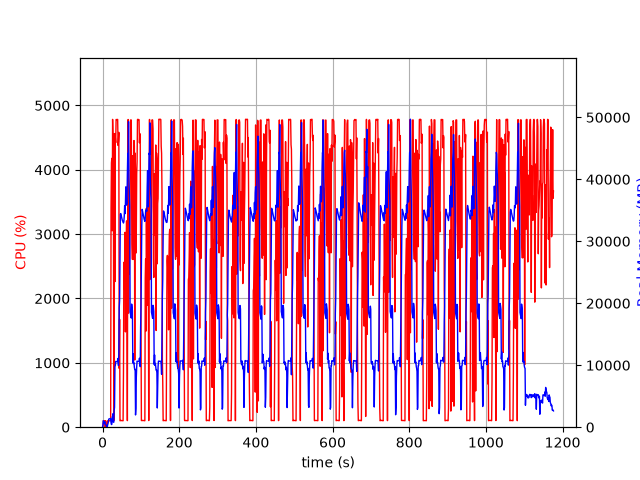

Source data for this figure (header and first rows):
elapsed_time, nproc, cpu, mem_real, mem_virtual
4.124641418457031e-05, 1, 0.0, 10.07, 3186
1.006, 5, 27.8, 288.6, 1990
2.013, 5, 101.2, 1037, 3148
3.021, 5, 100.2, 968.9, 3140
4.028, 3, 99.3, 628.5, 2160
5.036, 3, 98.2, 724.3, 2272
6.044, 3, 100.3, 870, 2400
7.051, 4, 3.0, 421, 2020
8.059, 3, 100.3, 381.5, 1772
9.066, 3, 2.0, 319.8, 1668
10.07, 3, 1.0, 260, 1615
11.08, 3, 3.0, 289.3, 1666
12.09, 1, 8.9, 51.45, 618.9
13.1, 1, 99.3, 287.4, 1255
14.1, 1, 100.3, 559.4, 1895
15.11, 1, 100.2, 819.4, 3181
16.12, 1, 99.3, 1307, 5741
17.13, 1, 100.0, 1331, 5741
18.14, 1, 100.0, 1373, 5229
19.15, 1, 100.1, 1373, 5229
20.16, 1, 100.2, 1373, 5229
21.17, 1, 99.2, 1390, 5754
22.18, 1, 3401, 694.5, 9211
23.19, 1, 4107, 421.6, 9247
24.21, 1, 4178, 471.7, 9263
25.22, 1, 3052, 1663, 9827
26.24, 1, 4783, 1663, 9827
27.26, 1, 4489, 2175, 9827
28.28, 1, 4348, 805.5, 10367
29.28, 1, 100.3, 805.5, 10879
30.29, 1, 148.9, 2733, 10399
31.3, 1, 4563, 3197, 10439
32.33, 1, 2263, 9742, 21213
33.34, 1, 4502, 10005, 21213
34.35, 1, 4421, 10614, 21213
35.37, 1, 4782, 10606, 21213
36.39, 1, 4780, 10606, 21213
37.41, 1, 4780, 10606, 21213
38.43, 1, 4781, 10589, 21213
39.45, 1, 4783, 10589, 21213
40.46, 1, 4379, 11101, 21213
41.48, 1, 4438, 9949, 21213
42.5, 1, 4582, 11768, 25057
43.51, 1, 913.8, 19288, 36213
44.52, 1, 1675, 20454, 56693
45.53, 1, 100.3, 27452, 56693
46.54, 1, 102.1, 34379, 56693
47.54, 1, 106.2, 34477, 56693
48.55, 1, 104.3, 34196, 56693
49.56, 1, 104.2, 33893, 56693
50.56, 1, 101.3, 33604, 56693
51.57, 1, 102.3, 33391, 56693
52.58, 1, 101.2, 33237, 56693
53.59, 1, 100.3, 33047, 56693
54.59, 1, 862.0, 32953, 56693
55.6, 1, 2545, 33182, 56693
56.62, 1, 2568, 34045, 56693
57.64, 1, 2135, 35717, 56693
58.66, 1, 3029, 34459, 56693
59.68, 1, 1481, 36106, 81269
... 1,101 more rows
